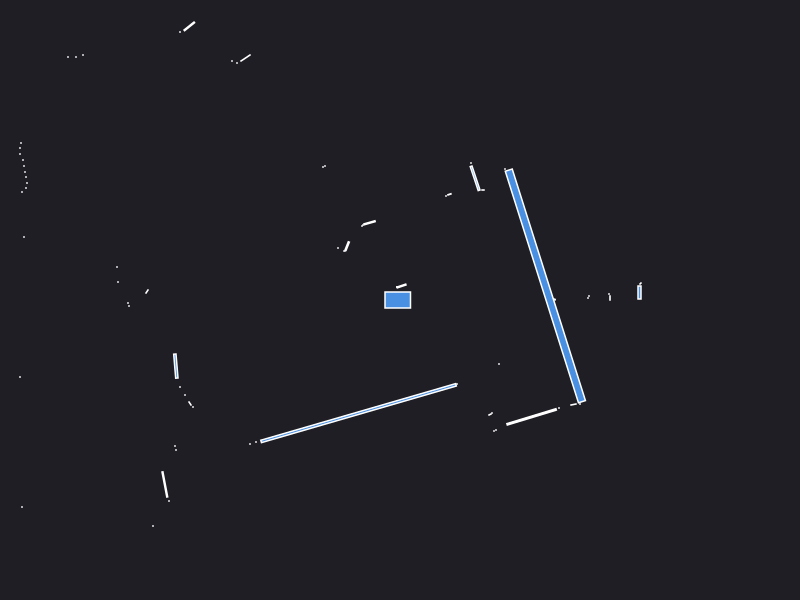

Source data for this figure (header and first rows):
0.000000	0.000000	0.049500
2.395	0.075	0.007500
2.405	0.165	0.000943
2.1	0.02	0.001260
2.09	0.06	0.000441
1.88	0.02	0.000441
1.89	0.04	0.000441
1.536	0.008000	0.001872
1.49	0.08	0.000441
1.05	1.31	0.000441
0.83	1.1	0.000840
0.751	1.217	0.03139
0.71	1.37	0.000441
0.4945	1.056	0.001683
0.46	1.04	0.000441
-0.03	0.13	0.000441
0.015	0.14	0.006380
-0.03	0.13	0.000441
-0.3042	0.7724	0.008011
-0.37	0.75	0.000441
-0.38	0.74	0.000441
-0.75	1.34	0.000441
-0.77	1.33	0.000441
-1.545	2.42	0.008936
-1.63	2.37	0.000441
-1.68	2.39	0.000441
-2.107	2.736	0.01351
-2.2	2.68	0.000441
-0.5283	0.5393	0.006782
-0.555	0.49	0.000630
-0.62	0.52	0.000441
-3.17	2.45	0.000441
-3.24	2.43	0.000441
-3.32	2.43	0.000441
-4.78	3.32	0.000441
-4.76	3.22	0.000441
-4.76	3.13	0.000441
-4.2	2.47	0.000441
-4.2	2.4	0.000441
-4.5	2.42	0.000441
-4.7	2.16	0.000441
-4.72	2.1	0.000441
-3.79	1.57	0.000441
-3.8	1.52	0.000441
-3.8	1.46	0.000441
-3.77	1.4	0.000441
-3.76	1.34	0.000441
-3.75	1.28	0.000441
-3.74	1.23	0.000441
-3.73	1.17	0.000441
-3.74	1.12	0.000441
-3.78	1.08	0.000441
-4.02	1.04	0.000441
-4.12	1.01	0.000441
-4.22	0.98	0.000441
-4.31	0.94	0.000441
-4.44	0.86	0.000441
-3.76	0.63	0.000441
-2.83	0.33	0.000441
-2.82	0.18	0.000441
-2.53	0.085	0.002064
... 32 more rows
